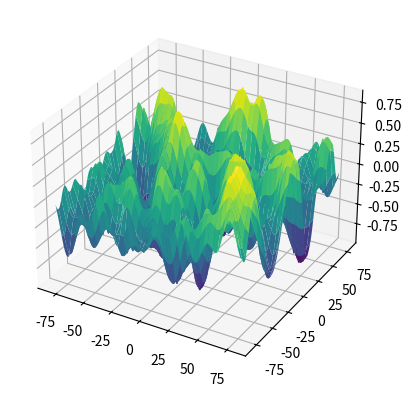

This chart was generated by the following Python code:
import matplotlib.pyplot as plt
import numpy as np

def generate_perlin_noise_2D(shape, res):
    def f(t):
        return 6*t**5 - 15*t**4 + 10*t**3

    delta = (res[0] / shape[0], res[1] / shape[1])
    d = (shape[0] // res[0], shape[1] // res[1])
    grid = np.mgrid[0:res[0]:delta[0],0:res[1]:delta[1]].transpose(1, 2, 0) % 1
    
    # Gradients
    angles = 2*np.pi*np.random.rand(res[0]+1, res[1]+1)
    gradients = np.dstack((np.cos(angles), np.sin(angles)))
    g00 = gradients[0:-1,0:-1].repeat(d[0], 0).repeat(d[1], 1)
    g10 = gradients[1:,0:-1].repeat(d[0], 0).repeat(d[1], 1)
    g01 = gradients[0:-1,1:].repeat(d[0], 0).repeat(d[1], 1)
    g11 = gradients[1:,1:].repeat(d[0], 0).repeat(d[1], 1)
    
    # Ramps
    n00 = np.sum(grid * g00, 2)
    n10 = np.sum(np.dstack((grid[:,:,0]-1, grid[:,:,1])) * g10, 2)
    n01 = np.sum(np.dstack((grid[:,:,0], grid[:,:,1]-1)) * g01, 2)
    n11 = np.sum(np.dstack((grid[:,:,0]-1, grid[:,:,1]-1)) * g11, 2)
    
    # Interpolation
    t = f(grid)
    n0 = n00*(1-t[:,:,0]) + t[:,:,0]*n10
    n1 = n01*(1-t[:,:,0]) + t[:,:,0]*n11
    return np.sqrt(2)*((1-t[:,:,1])*n0 + t[:,:,1]*n1)

def generate_fractal_noise_2D(shape, res, octaves=1, persistence=0.5):
    noise = np.zeros(shape)
    frequency = 1
    amplitude = 1
    for _ in range(octaves):
        noise += amplitude * generate_perlin_noise_2D(shape, (frequency*res[0], frequency*res[1]))
        frequency *= 2
        amplitude *= persistence
    return noise


size = 160
pic = generate_fractal_noise_2D((size,size),(5,5), 2)
z = pic
x = np.arange(-size/2,size/2)
y = np.arange(-size/2,size/2)
x, y = np.meshgrid(x, y)
##plt.imshow(pic, cmap='gray')
##plt.show()

fig = plt.figure()
ax = plt.axes(projection='3d')
ax.plot_surface(x, y, z, cmap = 'viridis', edgecolor = 'none')
plt.show()
